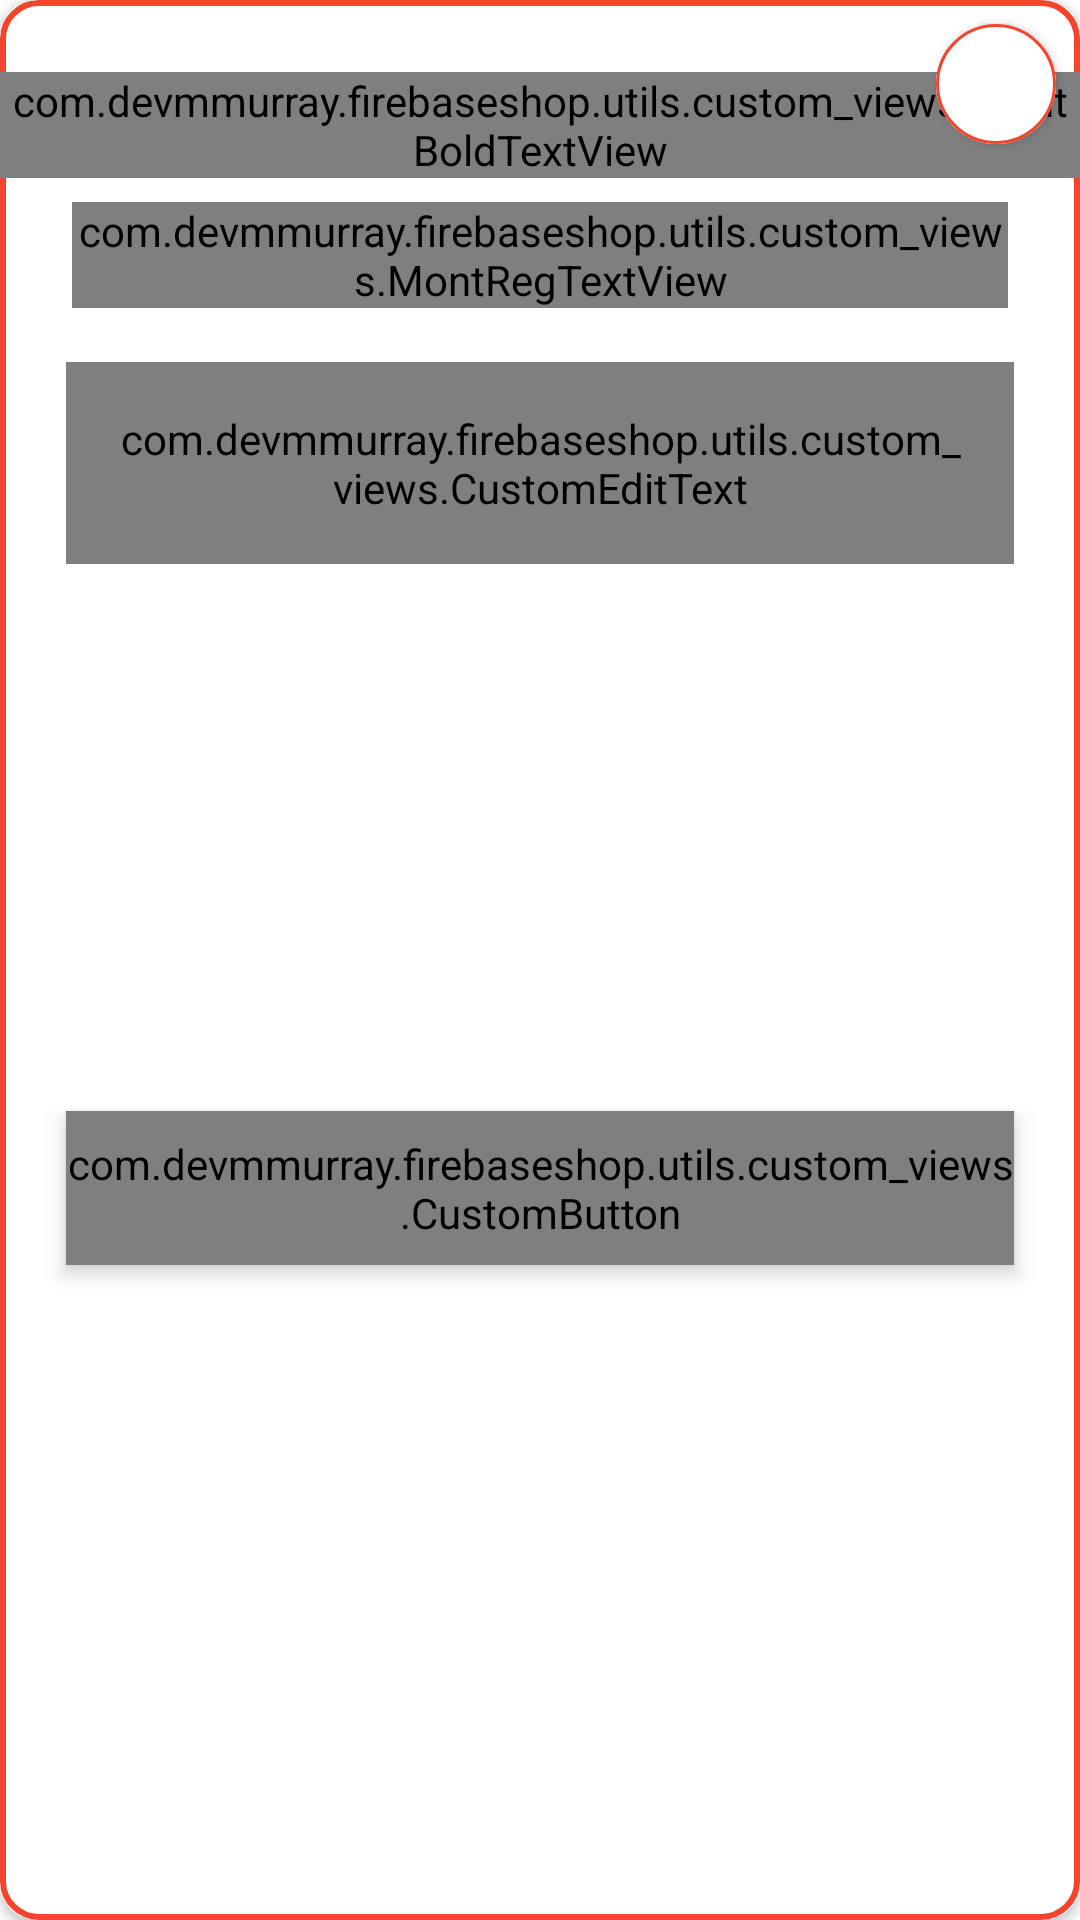

Write the Android layout XML for this screen, with the resource values it uses.
<!-- AndroidManifest.xml: application theme Theme.FirebaseShop -->
<!-- res/layout/dialog_fragment_forgot_password.xml -->
<?xml version="1.0" encoding="utf-8"?>
<layout xmlns:android="http://schemas.android.com/apk/res/android"
    xmlns:app="http://schemas.android.com/apk/res-auto"
    xmlns:tools="http://schemas.android.com/tools">

    <data>

    </data>

    <androidx.cardview.widget.CardView
        android:layout_width="match_parent"
        android:layout_height="match_parent"
        app:cardCornerRadius="12dp">

        <androidx.constraintlayout.widget.ConstraintLayout
            android:layout_width="match_parent"
            android:layout_height="match_parent"
            android:background="@drawable/shape_outline_button">

            <Button
                android:id="@+id/dialog_close"
                android:layout_width="40dp"
                android:layout_height="40dp"
                android:layout_margin="8dp"
                android:elevation="4dp"
                android:insetTop="0dp"
                android:insetBottom="0dp"
                android:paddingLeft="6dp"
                android:paddingTop="0dp"
                android:paddingRight="6dp"
                android:paddingBottom="0dp"
                android:backgroundTint="@color/background"
                app:cornerRadius="20dp"
                app:icon="@drawable/ic_close"
                app:iconSize="28dp"
                app:iconTint="@color/colorThemeOrange"
                app:strokeWidth="1dp"
                app:strokeColor="@color/colorThemeOrange"
                app:layout_constraintTop_toTopOf="parent"
                app:layout_constraintEnd_toEndOf="parent"/>

            <com.devmmurray.firebaseshop.utils.custom_views.MontBoldTextView
                android:id="@+id/forgot_password_header"
                android:layout_width="match_parent"
                android:layout_height="wrap_content"
                android:layout_marginTop="24dp"
                android:gravity="center"
                android:text="Forgot Your Password?"
                android:textSize="18sp"
                app:layout_constraintEnd_toEndOf="parent"
                app:layout_constraintStart_toStartOf="parent"
                app:layout_constraintTop_toTopOf="parent" />

            <com.devmmurray.firebaseshop.utils.custom_views.MontRegTextView
                android:id="@+id/forgot_password_instructions"
                android:layout_width="match_parent"
                android:layout_height="wrap_content"
                android:layout_marginStart="24dp"
                android:layout_marginTop="8dp"
                android:layout_marginEnd="24dp"
                android:gravity="center"
                android:text="That's okay! We all do it. Just enter your email address and we will help you reset your password"
                app:layout_constraintEnd_toEndOf="parent"
                app:layout_constraintStart_toStartOf="parent"
                app:layout_constraintTop_toBottomOf="@id/forgot_password_header" />

            <com.google.android.material.textfield.TextInputLayout
                android:id="@+id/til_email"
                style="@style/Widget.MaterialComponents.TextInputLayout.OutlinedBox"
                android:layout_width="match_parent"
                android:layout_height="wrap_content"
                android:layout_marginStart="22dp"
                android:layout_marginTop="18dp"
                android:layout_marginEnd="22dp"
                android:hint="Email"
                android:textColorHint="@color/colorThemeOrange"
                app:layout_constraintEnd_toEndOf="parent"
                app:layout_constraintStart_toStartOf="parent"
                app:layout_constraintTop_toBottomOf="@+id/forgot_password_instructions">

                <com.devmmurray.firebaseshop.utils.custom_views.CustomEditText
                    android:id="@+id/et_email"
                    android:layout_width="match_parent"
                    android:layout_height="wrap_content"
                    android:inputType="textEmailAddress"
                    android:padding="16dp"
                    android:textColor="@color/reg_text"
                    android:textSize="16sp"
                    tools:text="abc@gmail.com" />

                <com.devmmurray.firebaseshop.utils.custom_views.MontRegTextView
                    android:id="@+id/email_error"
                    android:layout_width="match_parent"
                    android:layout_height="wrap_content"
                    android:gravity="end"
                    android:text="Please Enter A Valid Email"
                    android:textColor="@color/warning_red"
                    android:textSize="12sp"
                    android:visibility="gone" />
            </com.google.android.material.textfield.TextInputLayout>

            <com.devmmurray.firebaseshop.utils.custom_views.MontBoldTextView
                android:id="@+id/password_reset_success"
                android:layout_width="match_parent"
                android:layout_height="wrap_content"
                android:layout_marginTop="24dp"
                android:layout_marginBottom="24dp"
                android:paddingStart="24dp"
                android:paddingEnd="24dp"
                android:textStyle="italic"
                android:textSize="18sp"
                android:text="SUCCESS!\nAn email has been sent to help you reset your password!"
                android:textColor="@color/colorThemeOrange"
                android:gravity="center"
                android:visibility="invisible"
                app:layout_constraintStart_toStartOf="parent"
                app:layout_constraintEnd_toEndOf="parent"
                app:layout_constraintBottom_toBottomOf="parent"
                app:layout_constraintTop_toBottomOf="@id/forgot_password_instructions"
                tools:visibility="visible"/>

            <com.devmmurray.firebaseshop.utils.custom_views.CustomButton
                android:id="@+id/btn_password_submit"
                android:layout_width="match_parent"
                android:layout_height="wrap_content"
                android:layout_gravity="center"
                android:layout_marginStart="22dp"
                android:layout_marginTop="22dp"
                android:layout_marginBottom="58dp"
                android:layout_marginEnd="22dp"
                android:background="@drawable/shape_btn_background"
                android:foreground="?attr/selectableItemBackground"
                android:gravity="center"
                android:paddingTop="8dp"
                android:paddingBottom="8dp"
                android:text="Submit"
                android:elevation="4dp"
                android:textColor="@android:color/white"
                android:textSize="18sp"
                app:layout_constraintEnd_toEndOf="parent"
                app:layout_constraintStart_toStartOf="parent"
                app:layout_constraintTop_toBottomOf="@id/til_email"
                app:layout_constraintBottom_toBottomOf="parent"/>


        </androidx.constraintlayout.widget.ConstraintLayout>
    </androidx.cardview.widget.CardView>
</layout>
<!-- resources referenced by this layout -->
<resources>
  <color name="background">#FFFFFF</color>
  <color name="colorThemeOrange">#f4442D</color>
  <color name="reg_text">#1B1B1B</color>
  <color name="warning_red">#FB0202</color>
  <!-- drawable shape_btn_background (drawable) -->
  <?xml version="1.0" encoding="utf-8"?>
  <shape xmlns:android="http://schemas.android.com/apk/res/android"
      android:shape="rectangle">
  
      <gradient
          android:angle="180"
          android:endColor="@color/colorPrimary"
          android:startColor="@color/colorThemeOrange"
          android:type="linear"/>
  
      <corners android:radius="@dimen/button_corner_radius"/>
  </shape>
  <!-- drawable shape_outline_button (drawable) -->
  <?xml version="1.0" encoding="utf-8"?>
  <shape xmlns:android="http://schemas.android.com/apk/res/android"
      android:shape="rectangle">
  
      <corners android:radius="@dimen/button_corner_radius"/>
      <stroke android:width="2dp" android:color="@color/colorThemeOrange"/>
  
  </shape>
  <style name="Theme.FirebaseShop" parent="Theme.MaterialComponents.DayNight.DarkActionBar">
          
          <item name="colorPrimary">@color/colorPrimary</item>
          <item name="colorOnPrimary">@color/white</item>
          
          <item name="colorSecondary">@color/colorThemeOrange</item>
          <item name="colorOnSecondary">@color/white</item>
          
          <item name="android:statusBarColor" tools:targetApi="l">?attr/colorPrimaryVariant</item>
          
      </style>
  <color name="colorPrimary">#ED2173</color>
  <dimen name="button_corner_radius">12dp</dimen>
  <color name="white">#FFFFFFFF</color>
</resources>
